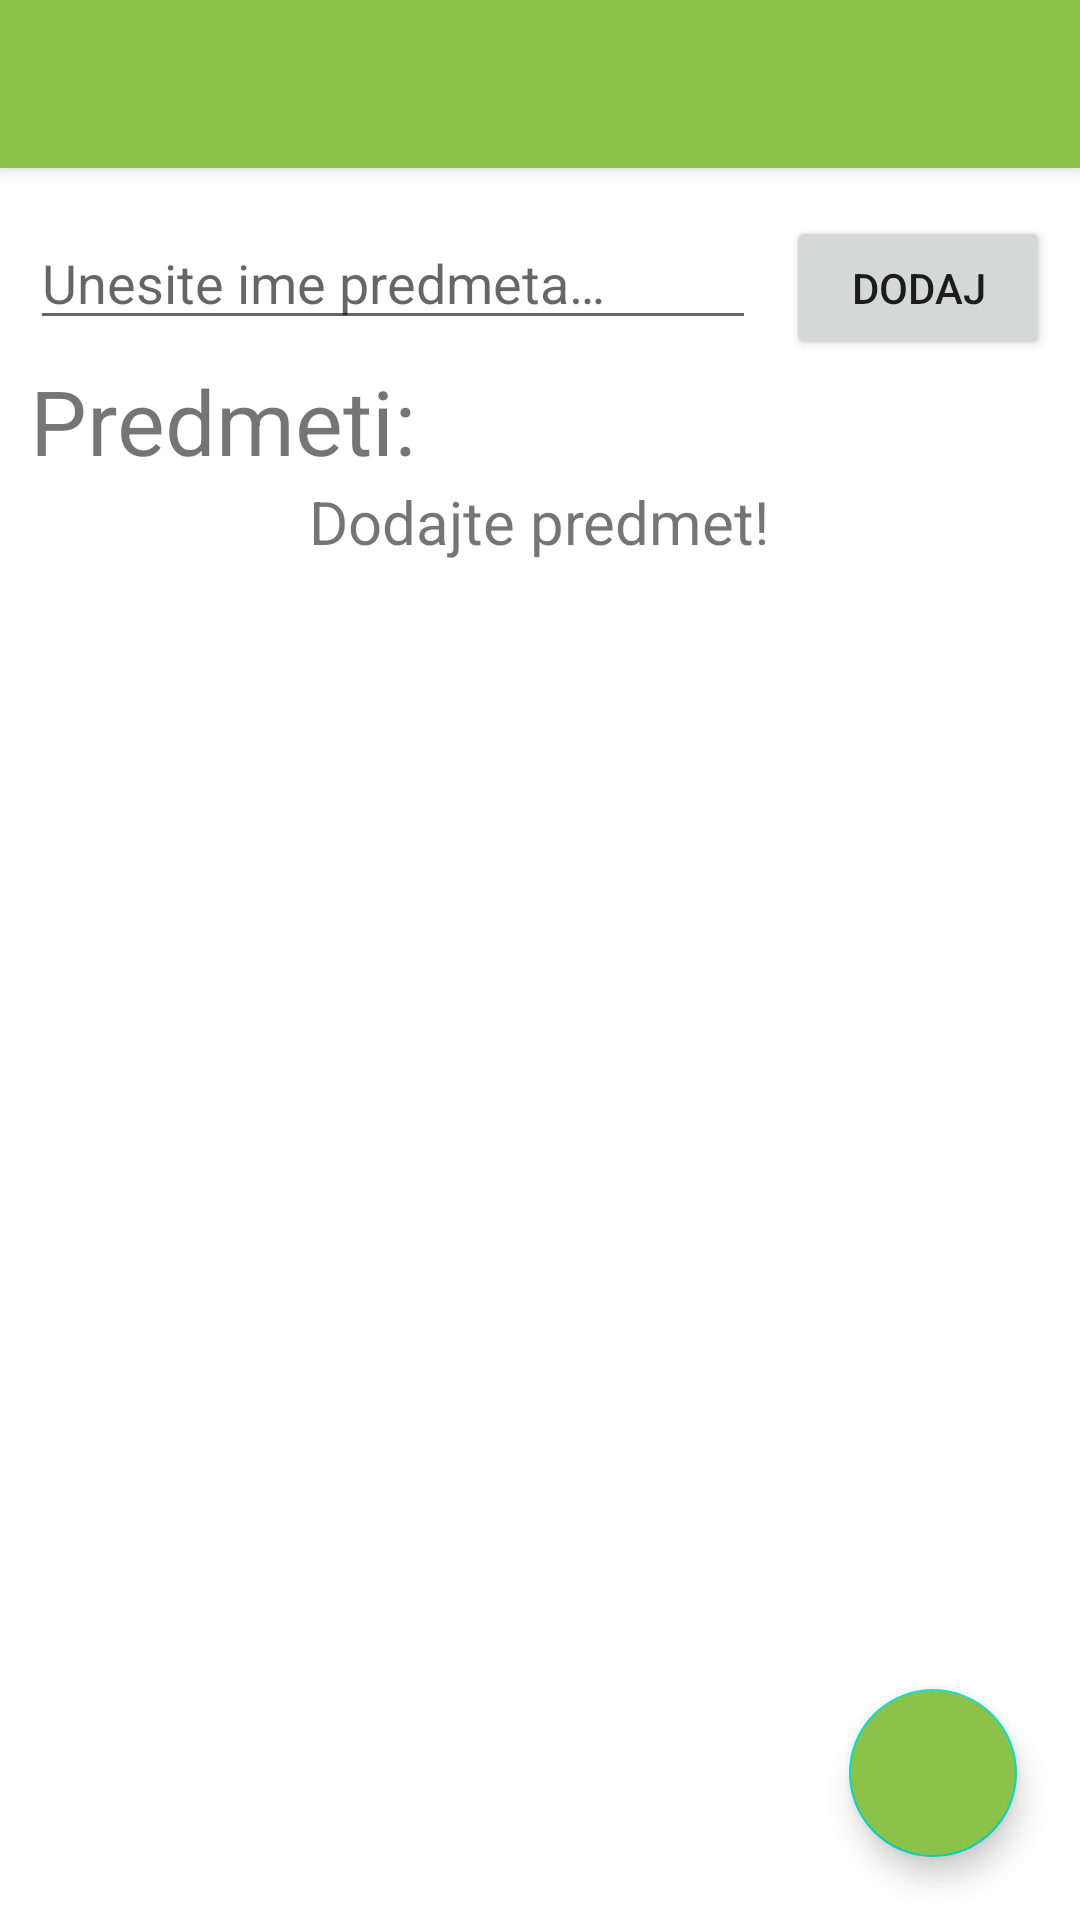

Produce the Android XML layout that renders to this screen, including the resource entries it uses.
<!-- AndroidManifest.xml: application theme Theme.Timetable -->
<!-- res/layout/fragment_edit.xml -->
<?xml version="1.0" encoding="utf-8"?>
<LinearLayout xmlns:android="http://schemas.android.com/apk/res/android"
    xmlns:app="http://schemas.android.com/apk/res-auto"
    xmlns:tools="http://schemas.android.com/tools"
    android:layout_width="match_parent"
    android:layout_height="match_parent"
    android:orientation="vertical"
    tools:context=".fragments.EditFragment">

    <com.google.android.material.appbar.MaterialToolbar
        android:id="@+id/toolbar"
        style="@style/Widget.MaterialComponents.Toolbar.Primary"
        android:layout_width="match_parent"
        android:layout_height="?attr/actionBarSize" />

    <FrameLayout
        android:layout_width="match_parent"
        android:layout_height="match_parent"
        android:layout_marginTop="16dp">

        <LinearLayout
            android:layout_width="match_parent"
            android:layout_height="wrap_content"
            android:orientation="vertical">

            <LinearLayout
                android:layout_width="match_parent"
                android:layout_height="wrap_content"
                android:layout_marginHorizontal="10dp"
                android:orientation="horizontal">

                <EditText
                    android:id="@+id/edit_subject_name"
                    android:layout_width="0dp"
                    android:layout_height="wrap_content"
                    android:layout_marginEnd="10dp"
                    android:layout_weight="1"
                    android:autofillHints=""
                    android:hint="@string/edit_subject_name"
                    android:inputType="text|textCapSentences" />

                <Button
                    android:id="@+id/edit_add_button"
                    android:layout_width="wrap_content"
                    android:layout_height="wrap_content"
                    android:text="@string/edit_button_add" />

            </LinearLayout>

            <TextView
                android:layout_width="match_parent"
                android:layout_height="wrap_content"
                android:layout_marginHorizontal="10dp"
                android:text="@string/subjects_w_semi"
                android:textSize="30sp" />

            <RelativeLayout
                android:layout_width="match_parent"
                android:layout_height="match_parent">

                <TextView
                    android:id="@+id/add_subjects_text"
                    android:layout_width="wrap_content"
                    android:layout_height="wrap_content"
                    android:layout_centerInParent="true"
                    android:layout_gravity="center"
                    android:text="@string/add_subjects_placeholder_text"
                    android:textSize="20sp" />

                <androidx.recyclerview.widget.RecyclerView
                    android:id="@+id/edit_rec_view"
                    android:layout_width="match_parent"
                    android:layout_height="match_parent"
                    android:orientation="vertical"
                    android:visibility="gone"
                    app:layoutManager="androidx.recyclerview.widget.LinearLayoutManager" />

            </RelativeLayout>


        </LinearLayout>

        <com.google.android.material.floatingactionbutton.FloatingActionButton
            android:id="@+id/fab"
            android:layout_width="wrap_content"
            android:layout_height="wrap_content"
            android:layout_gravity="end|bottom"
            android:layout_marginEnd="21dp"
            android:layout_marginBottom="21dp"
            android:backgroundTint="@color/purple_500"
            android:contentDescription="@string/next"
            android:src="@drawable/ic_right_arrow"
            app:tint="@color/white" />
    </FrameLayout>


</LinearLayout>
<!-- resources referenced by this layout -->
<resources>
  <color name="purple_500">#8BC34A</color>
  <color name="white">#FFFFFFFF</color>
  <string name="add_subjects_placeholder_text">Dodajte predmet!</string>
  <string name="edit_button_add">Dodaj</string>
  <string name="edit_subject_name">Unesite ime predmeta…</string>
  <string name="next">Next</string>
  <string name="subjects_w_semi">Predmeti:</string>
  <style name="Theme.Timetable" parent="Theme.MaterialComponents.DayNight.NoActionBar">
          
          <item name="colorPrimary">@color/purple_500</item>
          <item name="colorPrimaryVariant">@color/purple_700</item>
          <item name="colorOnPrimary">@color/white</item>
          
          <item name="colorSecondary">@color/teal_200</item>
          <item name="colorSecondaryVariant">@color/teal_700</item>
          <item name="colorOnSecondary">@color/black</item>
          
          <item name="android:statusBarColor" tools:targetApi="l">?attr/colorPrimaryVariant</item>
          
      </style>
  <color name="purple_700">#4CAF50</color>
  <color name="teal_200">#FF03DAC5</color>
  <color name="teal_700">#FF018786</color>
  <color name="black">#FF000000</color>
</resources>
